2-way image classification set "data" from GitHub (sujankunku/AI_INTERNSHIP_VIT_2023); label vocabulary: crack, non-crack.

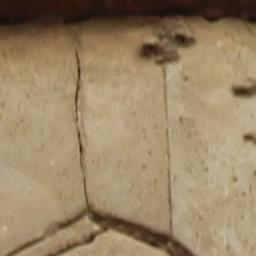
Label: crack

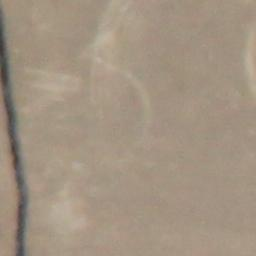
Label: crack

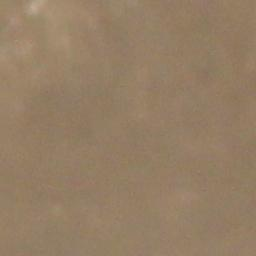
Label: non-crack

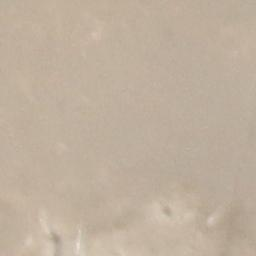
Label: non-crack

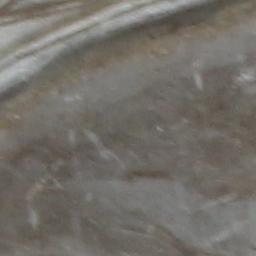
Label: non-crack

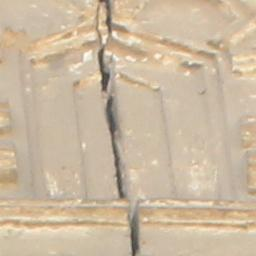
Label: crack
